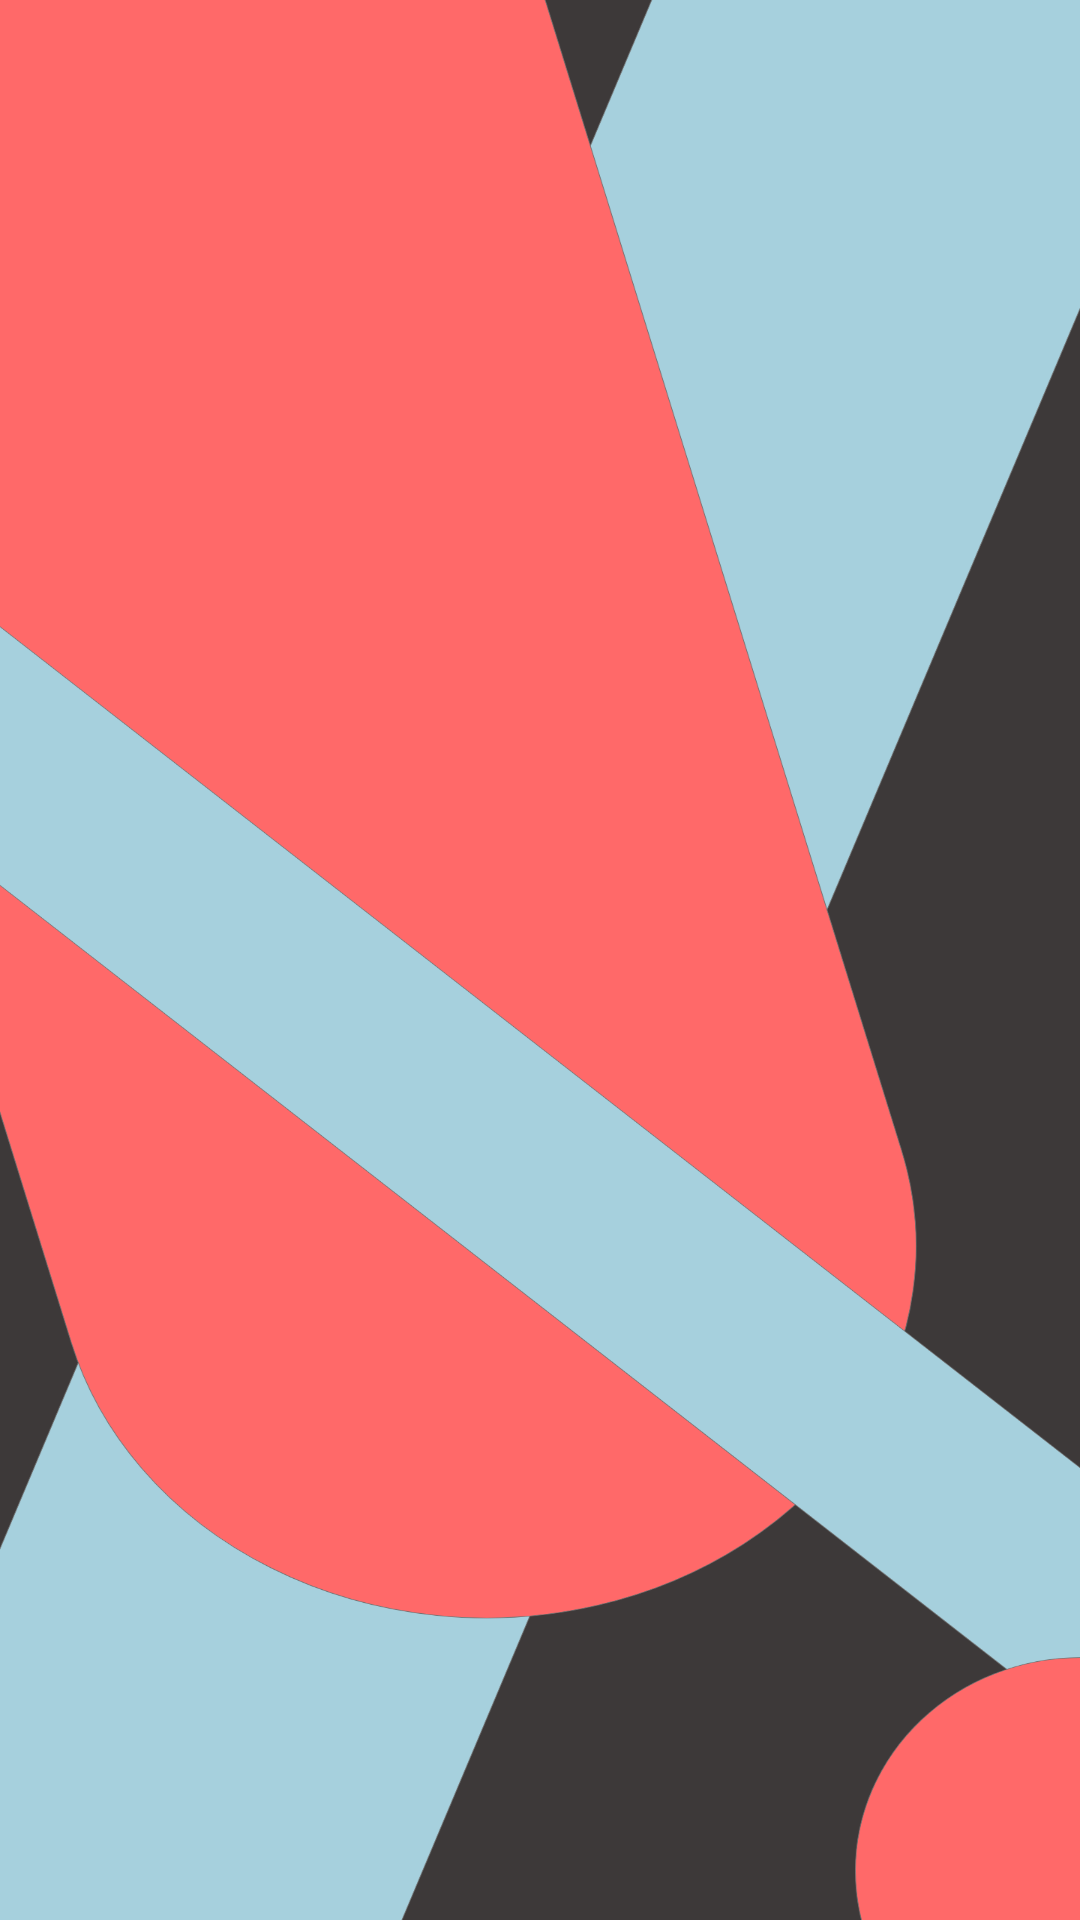

Android layout source for this screen:
<!-- AndroidManifest.xml: application theme Theme.InstagramCloneKt -->
<!-- res/layout/fragment_feed_screen.xml -->
<?xml version="1.0" encoding="utf-8"?>
<androidx.constraintlayout.widget.ConstraintLayout xmlns:android="http://schemas.android.com/apk/res/android"
    xmlns:app="http://schemas.android.com/apk/res-auto"
    xmlns:tools="http://schemas.android.com/tools"
    android:layout_width="match_parent"
    android:layout_height="match_parent"
    tools:context=".view.ui.FeedScreenFragment"
    android:background="@drawable/background3">

    <androidx.recyclerview.widget.RecyclerView
        android:id="@+id/recyclerView"
        android:layout_width="409dp"
        android:layout_height="844dp"
        app:layout_constraintBottom_toBottomOf="parent"
        app:layout_constraintEnd_toEndOf="parent"
        app:layout_constraintHorizontal_bias="0.0"
        app:layout_constraintStart_toStartOf="parent"
        app:layout_constraintTop_toTopOf="parent"
        app:layout_constraintVertical_bias="0.0" />

</androidx.constraintlayout.widget.ConstraintLayout>
<!-- resources referenced by this layout -->
<resources>
  <!-- drawable background3: png bitmap (drawable, 220189 bytes) -->
  <style name="Theme.InstagramCloneKt" parent="Theme.MaterialComponents.DayNight.DarkActionBar">
          
          <item name="colorPrimary">#FF6969</item>
          <item name="colorPrimaryVariant">#FF6969</item>
          <item name="colorOnPrimary">@color/white</item>
          
          <item name="colorSecondary">@color/teal_200</item>
          <item name="colorSecondaryVariant">@color/teal_700</item>
          <item name="colorOnSecondary">@color/black</item>
          
          <item name="android:statusBarColor">?attr/colorPrimaryVariant</item>
          
      </style>
  <color name="white">#FFFFFFFF</color>
  <color name="teal_200">#FF03DAC5</color>
  <color name="teal_700">#FF018786</color>
  <color name="black">#FF000000</color>
</resources>
